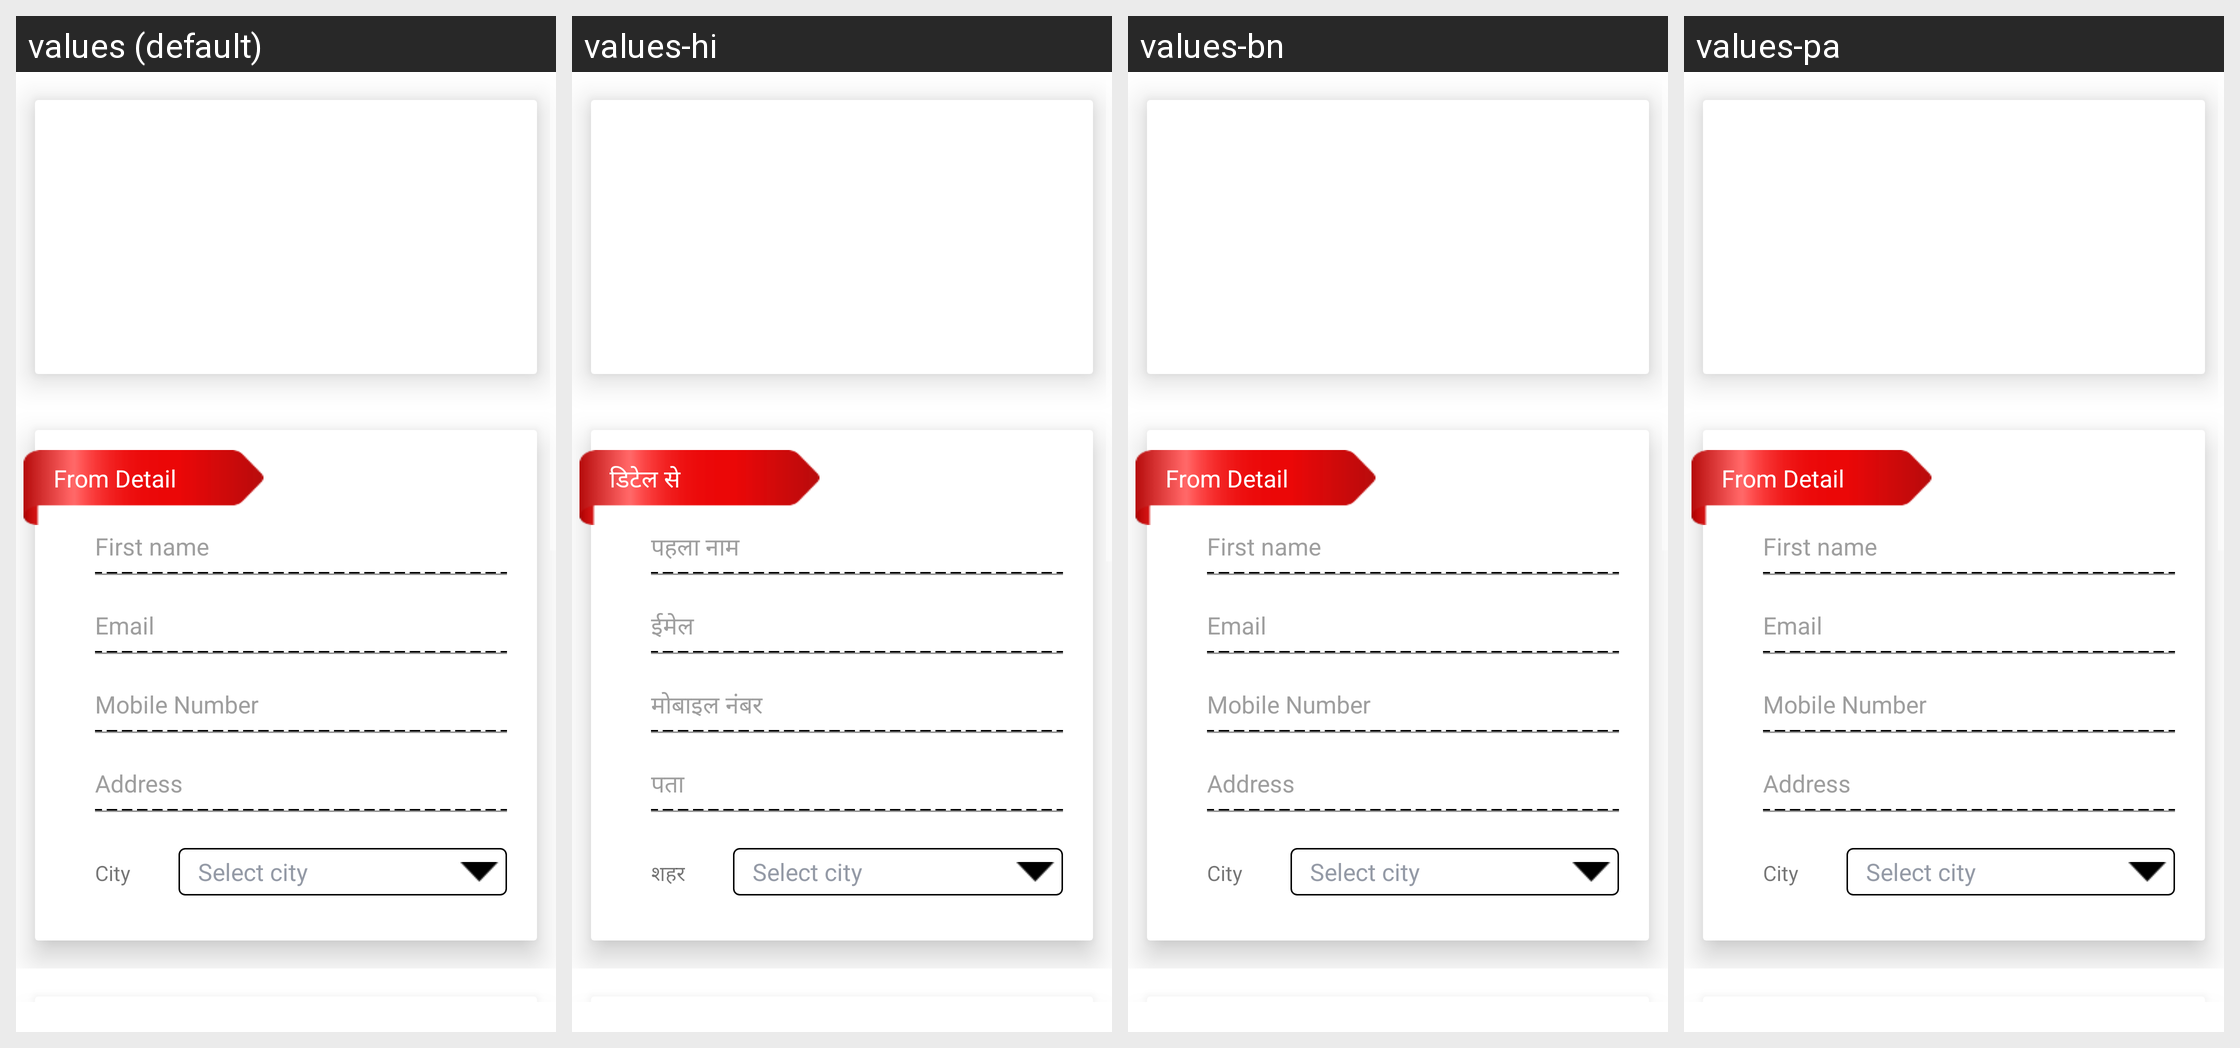

Strings drawn on this Android screen and how each of the app's shown locales translates them:
Android screen res/layout/content_dfh.xml rendered under 4 locales, left to right: values (default), values-hi, values-bn, values-pa. Device: Nexus 5 (rendered at 1080×1920; each locale shown at half size, 540×960, under a caption strip naming it); theme AppTheme.
Other locales in the repository, not shown: values-mr, values-ta, values-te.
Strings drawn on this screen, with the default value and each locale's value (text and hints the layout hard-codes, and strings that could not be matched under every locale, appear in the picture but are not listed):

from_detail
  values: From Detail
  values-hi: डिटेल से
  values-bn: From Detail
  values-pa: From Detail

city
  values: City
  values-hi: शहर
  values-bn: City
  values-pa: City
